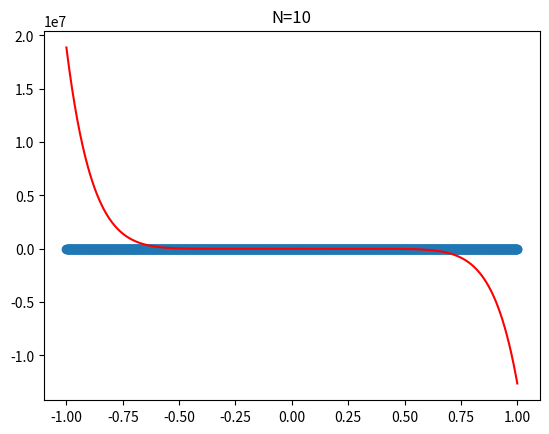
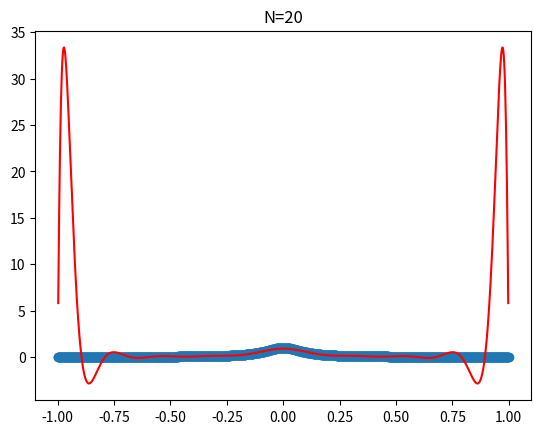
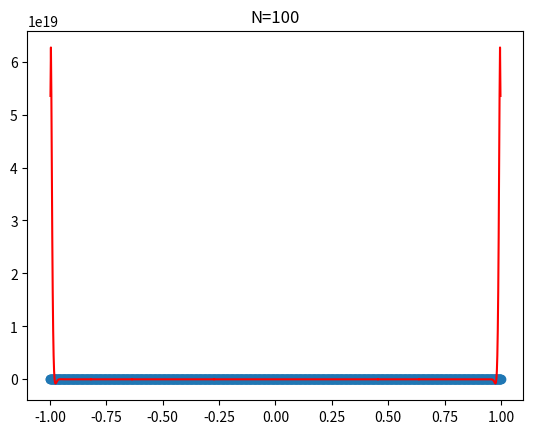
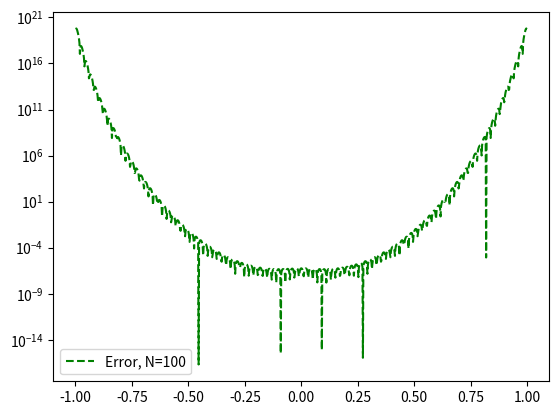

Here is the Python script that generated these plots, in order:
import numpy as np
import numpy.linalg as la
import matplotlib.pyplot as plt

def driver():
    f = lambda x: 1/(1+(10*x)**2)
    N = 10

    h = 2/(N-1)
    ''' interval'''
    a = -1
    b = 1
    
    xint = np.zeros(N)
    for i in range(1,N+1):
        xint[i-1] = np.cos(2*i - 1)*np.pi/(2*N)

  
    ''' create interpolation data'''
    yint = f(xint)
    ''' create points for evaluating the Lagrange interpolating polynomial'''
    Neval = 1001
    xeval = np.linspace(a,b,Neval+1)
    
    yeval_m = np.zeros(Neval+1)
    

    ''' evaluate lagrange poly '''
    for kk in range(Neval+1):
        yeval_m[kk] = barycentric(xint, yint, N, xeval[kk])

    ''' create vector with exact values'''
    fex = f(xeval)

    plt.figure()
    plt.plot(xeval,fex,'o')
    plt.plot(xeval,yeval_m,'r')
    plt.title("N=10")

    N = 20

    h = 2/(N-1)
    ''' interval'''
    a = -1
    b = 1
    
    xint = np.zeros(N)
    for i in range(1,N+1):
        xint[i-1] = -1 + (i-1)*h

  
    ''' create interpolation data'''
    yint = f(xint)
    ''' create points for evaluating the Lagrange interpolating polynomial'''
    Neval = 1001
    xeval = np.linspace(a,b,Neval+1)
    
    yeval_m = np.zeros(Neval+1)
    

    ''' evaluate lagrange poly '''
    for kk in range(Neval+1):
        yeval_m[kk] = barycentric(xint, yint, N, xeval[kk])

    ''' create vector with exact values'''
    fex = f(xeval)

    plt.figure()
    plt.plot(xeval,fex,'o')
    plt.plot(xeval,yeval_m,'r')
    plt.title("N=20")

    N = 100

    h = 2/(N-1)
    ''' interval'''
    a = -1
    b = 1
    
    xint = np.zeros(N)
    for i in range(1,N+1):
        xint[i-1] = -1 + (i-1)*h

  
    ''' create interpolation data'''
    yint = f(xint)
    ''' create points for evaluating the Lagrange interpolating polynomial'''
    Neval = 1001
    xeval = np.linspace(a,b,Neval+1)
    
    yeval_m = np.zeros(Neval+1)
    

    ''' evaluate lagrange poly '''
    for kk in range(Neval+1):
        yeval_m[kk] = barycentric(xint, yint, N, xeval[kk])

    ''' create vector with exact values'''
    fex = f(xeval)

    plt.figure()
    plt.plot(xeval,fex,'o')
    plt.plot(xeval,yeval_m,'r')
    plt.title("N=100")

    plt.figure()
    err_m = abs(yeval_m-fex)
    plt.semilogy(xeval,err_m,'g--',label='Error, N=100')
    plt.legend()

    plt.show()
def wj(xint, n, j):
    temp = 1 
    for i in range(n):
        if(i != j):
            temp = temp * (xint[j] - xint[i])

    return (1/temp)

def phin(xpt, xint, n):
    phi = 1
    for i in range(n):
        phi = phi * (xpt - xint[i])

    return phi

def barycentric(xint, yint, n, xpt):
    s = 0
    for j in range(n):

        s += (wj(xint, n, j)*yint[j])/(xpt - xint[j])

    return (phin(xpt, xint, n) * s)


driver()